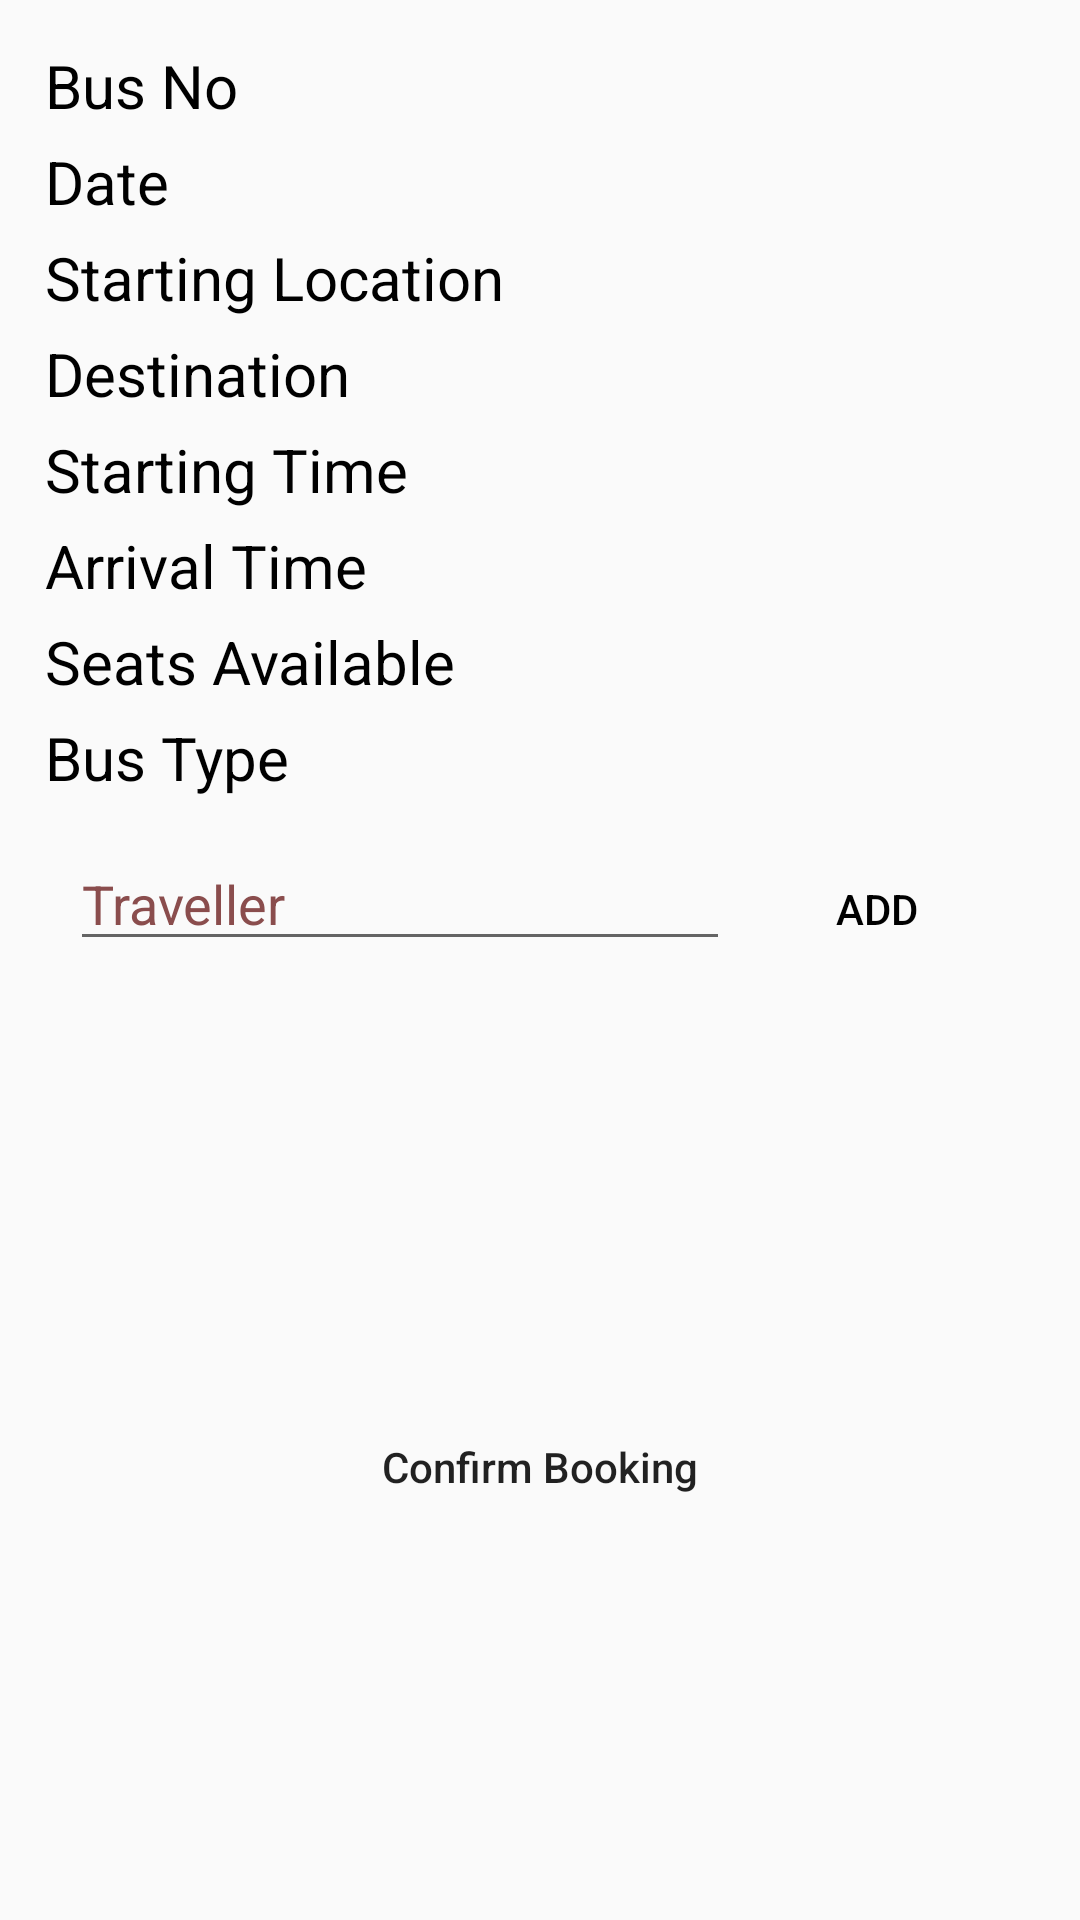

Reconstruct the res/layout file that produces this screen, plus the resources it refers to.
<!-- AndroidManifest.xml: application theme Theme.UserBTBS -->
<!-- res/layout/activity_book_ticket.xml -->
<?xml version="1.0" encoding="utf-8"?>
<RelativeLayout xmlns:android="http://schemas.android.com/apk/res/android"
    xmlns:tools="http://schemas.android.com/tools"
    android:layout_width="match_parent"
    android:layout_height="match_parent"
    android:padding="10dp"
    tools:context=".BookTicket">

    <LinearLayout
        android:id="@+id/L1"
        android:layout_width="match_parent"
        android:layout_height="wrap_content"
        android:orientation="vertical"
        android:padding="5dp">

        <TextView
            android:id="@+id/tvBusNo"
            android:layout_width="wrap_content"
            android:layout_height="wrap_content"
            android:text="Bus No"
            android:textColor="@color/black"
            android:textSize="20sp" />

        <TextView
            android:id="@+id/tvDate"
            android:layout_width="wrap_content"
            android:layout_height="wrap_content"
            android:layout_marginTop="5dp"
            android:text="Date"
            android:textColor="@color/black"
            android:textSize="20sp" />

        <TextView
            android:id="@+id/tvStarting"
            android:layout_width="wrap_content"
            android:layout_height="wrap_content"
            android:layout_marginTop="5dp"
            android:text="Starting Location"
            android:textColor="@color/black"
            android:textSize="20sp" />

        <TextView
            android:id="@+id/tvDestination"
            android:layout_width="wrap_content"
            android:layout_height="wrap_content"
            android:layout_marginTop="5dp"
            android:text="Destination"
            android:textColor="@color/black"
            android:textSize="20sp" />

        <TextView
            android:id="@+id/tvStartingTime"
            android:layout_width="wrap_content"
            android:layout_height="wrap_content"
            android:layout_marginTop="5dp"
            android:text="Starting Time"
            android:textColor="@color/black"
            android:textSize="20sp" />

        <TextView
            android:id="@+id/tvArrivalTime"
            android:layout_width="wrap_content"
            android:layout_height="wrap_content"
            android:layout_marginTop="5dp"
            android:text="Arrival Time"
            android:textColor="@color/black"
            android:textSize="20sp" />

        <TextView
            android:id="@+id/tvSeatAvailable"
            android:layout_width="wrap_content"
            android:layout_height="wrap_content"
            android:layout_marginTop="5dp"
            android:text="Seats Available"
            android:textColor="@color/black"
            android:textSize="20sp" />

        <TextView
            android:id="@+id/tvBusType"
            android:layout_width="wrap_content"
            android:layout_height="wrap_content"
            android:layout_marginTop="5dp"
            android:text="Bus Type"
            android:textColor="@color/black"
            android:textSize="20sp" />
    </LinearLayout>

    <RelativeLayout
        android:id="@+id/R1"
        android:layout_width="wrap_content"
        android:layout_height="wrap_content"
        android:layout_below="@id/L1"
        android:layout_centerHorizontal="true"
        android:layout_marginTop="5dp"
        android:padding="3dp">

        <EditText
            android:id="@+id/edtTraveller"
            android:layout_width="220dp"
            android:layout_height="wrap_content"
            android:hint="Traveller"
            android:textColorHint="#8A4D4D" />

        <Button
            android:id="@+id/btnAddTraveller"
            android:layout_width="wrap_content"
            android:layout_height="wrap_content"
            android:layout_marginStart="5dp"
            android:layout_toEndOf="@id/edtTraveller"
            android:background="@drawable/transparentred"
            android:text="Add"
            android:textColor="@color/black" />
    </RelativeLayout>

    <ListView
        android:id="@+id/lvTraveller"
        android:layout_width="match_parent"
        android:layout_height="120dp"
        android:layout_below="@+id/R1"
        android:layout_marginTop="5dp" />

    <Button
        android:id="@+id/btnConfirmBooking"
        android:layout_width="wrap_content"
        android:layout_height="wrap_content"
        android:layout_below="@id/lvTraveller"
        android:layout_centerInParent="true"
        android:layout_marginTop="10dp"
        android:background="@drawable/whitetransparent"
        android:padding="5dp"
        android:text="Confirm Booking"
        android:textAllCaps="false" />
</RelativeLayout>
<!-- resources referenced by this layout -->
<resources>
  <color name="black">#FF000000</color>
  <style name="Theme.UserBTBS" parent="Theme.AppCompat.Light.NoActionBar">
          
          <item name="colorPrimary">@color/purple_500</item>
          <item name="colorPrimaryVariant">@color/purple_700</item>
          <item name="colorOnPrimary">@color/white</item>
          
          <item name="colorSecondary">@color/teal_200</item>
          <item name="colorSecondaryVariant">@color/teal_700</item>
          <item name="colorOnSecondary">@color/black</item>
          
          <item name="android:statusBarColor" tools:targetApi="l">?attr/colorPrimaryVariant</item>
          
      </style>
  <color name="purple_500">#FF6200EE</color>
  <color name="purple_700">#FF3700B3</color>
  <color name="white">#FFFFFFFF</color>
  <color name="teal_200">#FF03DAC5</color>
  <color name="teal_700">#FF018786</color>
</resources>
